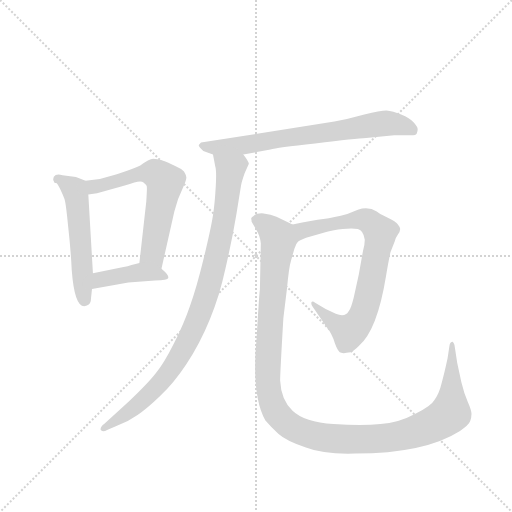
t = 0.00 s
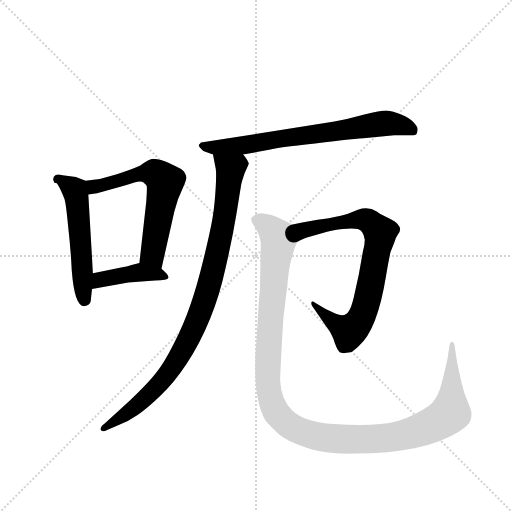
t = 4.78 s
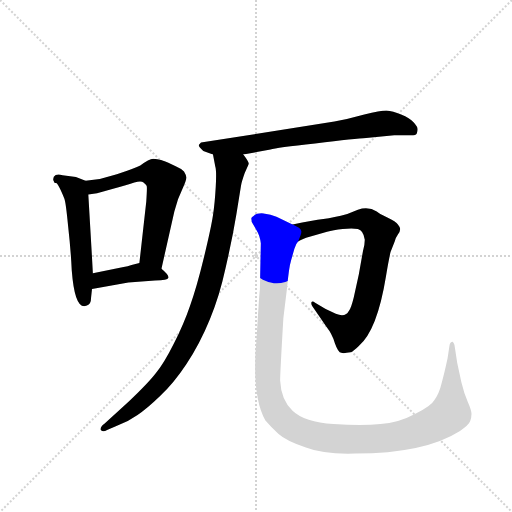
t = 4.97 s
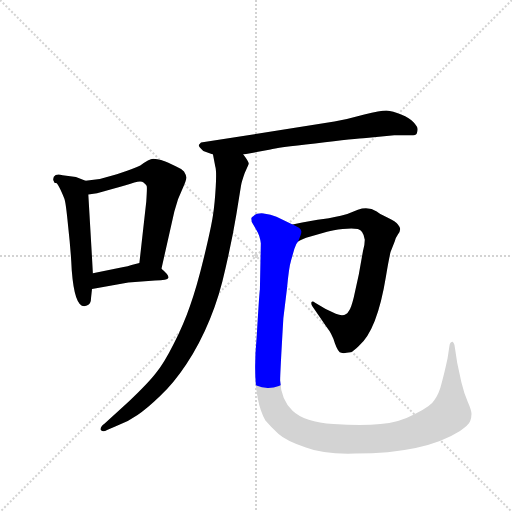
t = 5.15 s
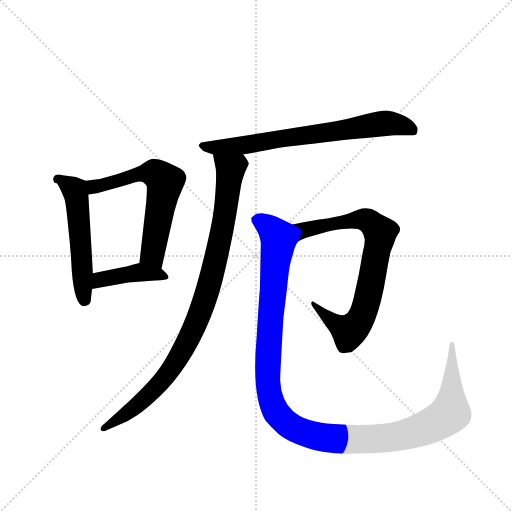
t = 5.34 s
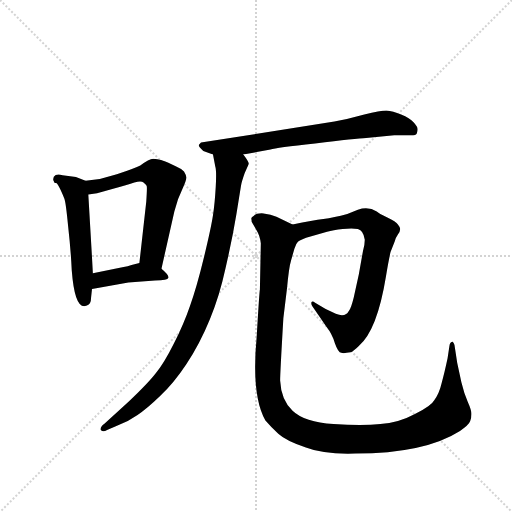
t = 6.06 s

The animated SVG that drew these frames (rendered in a browser with its animation timeline set to each time). Animation: 7 CSS @keyframes rules; one cycle of 6.06 s.

<svg version="1.1" viewBox="0 0 1024 1024" xmlns="http://www.w3.org/2000/svg">
  <g stroke="lightgray" stroke-dasharray="1,1" stroke-width="1" transform="scale(4, 4)">
    <line x1="0" y1="0" x2="256" y2="256"></line>
    <line x1="256" y1="0" x2="0" y2="256"></line>
    <line x1="128" y1="0" x2="128" y2="256"></line>
    <line x1="0" y1="128" x2="256" y2="128"></line>
  </g>
  <g transform="scale(0.92, -0.92) translate(60, -900)">
    <style type="text/css">
      
        @keyframes keyframes0 {
          from {
            stroke: blue;
            stroke-dashoffset: 544;
            stroke-width: 128;
          }
          64% {
            animation-timing-function: step-end;
            stroke: blue;
            stroke-dashoffset: 0;
            stroke-width: 128;
          }
          to {
            stroke: black;
            stroke-width: 1024;
          }
        }
        #make-me-a-hanzi-animation-0 {
          animation: keyframes0 0.6927083333333334s both;
          animation-delay: 0s;
          animation-timing-function: linear;
        }
      
        @keyframes keyframes1 {
          from {
            stroke: blue;
            stroke-dashoffset: 620;
            stroke-width: 128;
          }
          67% {
            animation-timing-function: step-end;
            stroke: blue;
            stroke-dashoffset: 0;
            stroke-width: 128;
          }
          to {
            stroke: black;
            stroke-width: 1024;
          }
        }
        #make-me-a-hanzi-animation-1 {
          animation: keyframes1 0.7545572916666666s both;
          animation-delay: 0.6927083333333334s;
          animation-timing-function: linear;
        }
      
        @keyframes keyframes2 {
          from {
            stroke: blue;
            stroke-dashoffset: 419;
            stroke-width: 128;
          }
          58% {
            animation-timing-function: step-end;
            stroke: blue;
            stroke-dashoffset: 0;
            stroke-width: 128;
          }
          to {
            stroke: black;
            stroke-width: 1024;
          }
        }
        #make-me-a-hanzi-animation-2 {
          animation: keyframes2 0.5909830729166666s both;
          animation-delay: 1.447265625s;
          animation-timing-function: linear;
        }
      
        @keyframes keyframes3 {
          from {
            stroke: blue;
            stroke-dashoffset: 721;
            stroke-width: 128;
          }
          70% {
            animation-timing-function: step-end;
            stroke: blue;
            stroke-dashoffset: 0;
            stroke-width: 128;
          }
          to {
            stroke: black;
            stroke-width: 1024;
          }
        }
        #make-me-a-hanzi-animation-3 {
          animation: keyframes3 0.8367513020833334s both;
          animation-delay: 2.0382486979166665s;
          animation-timing-function: linear;
        }
      
        @keyframes keyframes4 {
          from {
            stroke: blue;
            stroke-dashoffset: 951;
            stroke-width: 128;
          }
          76% {
            animation-timing-function: step-end;
            stroke: blue;
            stroke-dashoffset: 0;
            stroke-width: 128;
          }
          to {
            stroke: black;
            stroke-width: 1024;
          }
        }
        #make-me-a-hanzi-animation-4 {
          animation: keyframes4 1.02392578125s both;
          animation-delay: 2.875s;
          animation-timing-function: linear;
        }
      
        @keyframes keyframes5 {
          from {
            stroke: blue;
            stroke-dashoffset: 780;
            stroke-width: 128;
          }
          72% {
            animation-timing-function: step-end;
            stroke: blue;
            stroke-dashoffset: 0;
            stroke-width: 128;
          }
          to {
            stroke: black;
            stroke-width: 1024;
          }
        }
        #make-me-a-hanzi-animation-5 {
          animation: keyframes5 0.884765625s both;
          animation-delay: 3.89892578125s;
          animation-timing-function: linear;
        }
      
        @keyframes keyframes6 {
          from {
            stroke: blue;
            stroke-dashoffset: 1262;
            stroke-width: 128;
          }
          80% {
            animation-timing-function: step-end;
            stroke: blue;
            stroke-dashoffset: 0;
            stroke-width: 128;
          }
          to {
            stroke: black;
            stroke-width: 1024;
          }
        }
        #make-me-a-hanzi-animation-6 {
          animation: keyframes6 1.2770182291666667s both;
          animation-delay: 4.78369140625s;
          animation-timing-function: linear;
        }
      
    </style>
    
      <path d="M 56 508 L 58 504 Q 58 502 62 502 Q 66 502 80 468 Q 83 461 88 409 Q 94 356 96 312 Q 102 234 123 234 L 129 236 Q 138 238 138 253 L 140 272 L 142 306 L 132 477 C 130 505 130 505 126 507 L 105 515 L 76 519 Q 62 523 57 516 Q 55 509 56 508 Z" fill="lightgray"></path>
    
      <path d="M 291 316 L 319 440 L 327 467 L 337 490 Q 345 508 345 513 Q 346 517 340 527 Q 333 534 323 538 L 306 546 Q 298 550 290 552 Q 283 554 273 555 Q 264 555 245 540 Q 234 534 194 521 L 157 511 L 126 507 C 96 503 102 472 132 477 L 151 480 L 184 489 Q 218 498 232 503 Q 247 508 252 503 Q 258 498 259 495 Q 260 492 258 462 L 243 328 C 240 298 284 287 291 316 Z" fill="lightgray"></path>
    
      <path d="M 140 272 L 219 286 L 277 290 Q 305 290 306 296 Q 308 302 291 316 C 270 334 270 334 243 328 L 226 324 Q 219 321 206 319 L 142 306 C 113 300 110 267 140 272 Z" fill="lightgray"></path>
    
      <path d="M 469 564 L 528 575 Q 540 579 625 588 Q 715 599 736 600 L 797 606 L 833 606 Q 845 606 846 610 Q 848 614 848 619 Q 848 624 839 634 Q 831 643 812 651 Q 794 659 780 660 Q 767 660 732 651 Q 697 641 667 636 L 377 590 L 373 586 Q 369 583 382 572 L 403 564 L 469 564 Z" fill="lightgray"></path>
    
      <path d="M 403 564 L 408 538 Q 411 529 409 494 Q 407 458 403 432 Q 399 405 383 339 Q 367 273 353 235 Q 340 197 318 153 Q 296 109 279 89 Q 263 68 220 27 L 167 -21 Q 157 -28 159 -35 Q 163 -40 174 -34 L 193 -26 Q 218 -17 239 -2 Q 258 10 288 39 Q 318 67 345 108 Q 405 200 430 316 Q 445 380 454 435 L 464 497 Q 465 504 472 524 L 481 544 Q 481 548 469 564 C 453 589 397 593 403 564 Z" fill="lightgray"></path>
    
      <path d="M 702 134 Q 708 136 720 148 Q 760 182 779 299 Q 785 335 789 352 L 798 375 Q 800 383 805 390 Q 810 397 810 402 Q 810 406 805 412 Q 801 418 782 427 Q 763 436 759 440 Q 741 452 718 444 L 695 435 Q 666 427 643 424 Q 621 421 576 412 C 547 406 561 362 588 375 Q 594 380 615 386 L 651 396 Q 664 400 685 402 Q 706 404 718 402 Q 730 399 733 379 Q 733 367 729 354 L 720 303 L 709 253 Q 703 229 699 225 Q 691 209 670 218 L 648 228 L 625 242 Q 619 247 617 243 Q 616 239 619 234 L 650 189 Q 662 174 668 154 Q 675 134 682 133 Q 686 131 702 134 Z" fill="lightgray"></path>
    
      <path d="M 576 412 L 541 429 Q 529 434 513 436 Q 498 437 492 431 Q 486 428 486 425 Q 487 421 487 418 L 498 399 Q 505 388 507 371 L 505 270 Q 504 269 498 168 Q 486 40 517 -14 Q 530 -29 545 -43 Q 561 -58 605 -73 Q 643 -88 712 -86 Q 863 -86 940 -37 Q 959 -24 962 -16 Q 965 -8 965 0 Q 965 8 957 26 Q 949 44 943 69 L 934 111 L 928 150 Q 927 154 925 156 Q 924 158 923 157 Q 918 156 917 148 L 913 121 Q 906 88 900 67 Q 895 45 884 30 Q 878 18 842 0 Q 807 -19 767 -22 Q 728 -26 665 -22 Q 602 -18 576 7 Q 551 31 549 73 Q 549 89 556 208 L 564 274 Q 568 319 573 335 L 580 359 Q 583 370 588 375 C 599 401 599 401 576 412 Z" fill="lightgray"></path>
    
    
      <clipPath id="make-me-a-hanzi-clip-0">
        <path d="M 56 508 L 58 504 Q 58 502 62 502 Q 66 502 80 468 Q 83 461 88 409 Q 94 356 96 312 Q 102 234 123 234 L 129 236 Q 138 238 138 253 L 140 272 L 142 306 L 132 477 C 130 505 130 505 126 507 L 105 515 L 76 519 Q 62 523 57 516 Q 55 509 56 508 Z"></path>
      </clipPath>
      <path clip-path="url(#make-me-a-hanzi-clip-0)" d="M 63 509 L 81 504 L 105 479 L 123 245" fill="none" id="make-me-a-hanzi-animation-0" stroke-dasharray="416 832" stroke-linecap="round"></path>
    
      <clipPath id="make-me-a-hanzi-clip-1">
        <path d="M 291 316 L 319 440 L 327 467 L 337 490 Q 345 508 345 513 Q 346 517 340 527 Q 333 534 323 538 L 306 546 Q 298 550 290 552 Q 283 554 273 555 Q 264 555 245 540 Q 234 534 194 521 L 157 511 L 126 507 C 96 503 102 472 132 477 L 151 480 L 184 489 Q 218 498 232 503 Q 247 508 252 503 Q 258 498 259 495 Q 260 492 258 462 L 243 328 C 240 298 284 287 291 316 Z"></path>
      </clipPath>
      <path clip-path="url(#make-me-a-hanzi-clip-1)" d="M 136 486 L 144 494 L 249 523 L 275 523 L 294 510 L 299 504 L 271 348 L 287 325" fill="none" id="make-me-a-hanzi-animation-1" stroke-dasharray="492 984" stroke-linecap="round"></path>
    
      <clipPath id="make-me-a-hanzi-clip-2">
        <path d="M 140 272 L 219 286 L 277 290 Q 305 290 306 296 Q 308 302 291 316 C 270 334 270 334 243 328 L 226 324 Q 219 321 206 319 L 142 306 C 113 300 110 267 140 272 Z"></path>
      </clipPath>
      <path clip-path="url(#make-me-a-hanzi-clip-2)" d="M 146 277 L 164 294 L 243 308 L 300 298" fill="none" id="make-me-a-hanzi-animation-2" stroke-dasharray="291 582" stroke-linecap="round"></path>
    
      <clipPath id="make-me-a-hanzi-clip-3">
        <path d="M 469 564 L 528 575 Q 540 579 625 588 Q 715 599 736 600 L 797 606 L 833 606 Q 845 606 846 610 Q 848 614 848 619 Q 848 624 839 634 Q 831 643 812 651 Q 794 659 780 660 Q 767 660 732 651 Q 697 641 667 636 L 377 590 L 373 586 Q 369 583 382 572 L 403 564 L 469 564 Z"></path>
      </clipPath>
      <path clip-path="url(#make-me-a-hanzi-clip-3)" d="M 379 584 L 410 579 L 473 584 L 778 632 L 823 625 L 837 617" fill="none" id="make-me-a-hanzi-animation-3" stroke-dasharray="593 1186" stroke-linecap="round"></path>
    
      <clipPath id="make-me-a-hanzi-clip-4">
        <path d="M 403 564 L 408 538 Q 411 529 409 494 Q 407 458 403 432 Q 399 405 383 339 Q 367 273 353 235 Q 340 197 318 153 Q 296 109 279 89 Q 263 68 220 27 L 167 -21 Q 157 -28 159 -35 Q 163 -40 174 -34 L 193 -26 Q 218 -17 239 -2 Q 258 10 288 39 Q 318 67 345 108 Q 405 200 430 316 Q 445 380 454 435 L 464 497 Q 465 504 472 524 L 481 544 Q 481 548 469 564 C 453 589 397 593 403 564 Z"></path>
      </clipPath>
      <path clip-path="url(#make-me-a-hanzi-clip-4)" d="M 410 559 L 441 532 L 437 493 L 404 314 L 368 202 L 323 113 L 288 67 L 225 8 L 166 -32" fill="none" id="make-me-a-hanzi-animation-4" stroke-dasharray="823 1646" stroke-linecap="round"></path>
    
      <clipPath id="make-me-a-hanzi-clip-5">
        <path d="M 702 134 Q 708 136 720 148 Q 760 182 779 299 Q 785 335 789 352 L 798 375 Q 800 383 805 390 Q 810 397 810 402 Q 810 406 805 412 Q 801 418 782 427 Q 763 436 759 440 Q 741 452 718 444 L 695 435 Q 666 427 643 424 Q 621 421 576 412 C 547 406 561 362 588 375 Q 594 380 615 386 L 651 396 Q 664 400 685 402 Q 706 404 718 402 Q 730 399 733 379 Q 733 367 729 354 L 720 303 L 709 253 Q 703 229 699 225 Q 691 209 670 218 L 648 228 L 625 242 Q 619 247 617 243 Q 616 239 619 234 L 650 189 Q 662 174 668 154 Q 675 134 682 133 Q 686 131 702 134 Z"></path>
      </clipPath>
      <path clip-path="url(#make-me-a-hanzi-clip-5)" d="M 590 383 L 604 400 L 720 423 L 742 419 L 766 391 L 737 241 L 708 187 L 699 179 L 686 186 L 621 239" fill="none" id="make-me-a-hanzi-animation-5" stroke-dasharray="652 1304" stroke-linecap="round"></path>
    
      <clipPath id="make-me-a-hanzi-clip-6">
        <path d="M 576 412 L 541 429 Q 529 434 513 436 Q 498 437 492 431 Q 486 428 486 425 Q 487 421 487 418 L 498 399 Q 505 388 507 371 L 505 270 Q 504 269 498 168 Q 486 40 517 -14 Q 530 -29 545 -43 Q 561 -58 605 -73 Q 643 -88 712 -86 Q 863 -86 940 -37 Q 959 -24 962 -16 Q 965 -8 965 0 Q 965 8 957 26 Q 949 44 943 69 L 934 111 L 928 150 Q 927 154 925 156 Q 924 158 923 157 Q 918 156 917 148 L 913 121 Q 906 88 900 67 Q 895 45 884 30 Q 878 18 842 0 Q 807 -19 767 -22 Q 728 -26 665 -22 Q 602 -18 576 7 Q 551 31 549 73 Q 549 89 556 208 L 564 274 Q 568 319 573 335 L 580 359 Q 583 370 588 375 C 599 401 599 401 576 412 Z"></path>
      </clipPath>
      <path clip-path="url(#make-me-a-hanzi-clip-6)" d="M 494 423 L 517 413 L 545 382 L 525 180 L 522 68 L 540 4 L 573 -27 L 620 -47 L 702 -56 L 808 -48 L 885 -21 L 919 2 L 922 152" fill="none" id="make-me-a-hanzi-animation-6" stroke-dasharray="1134 2268" stroke-linecap="round"></path>
    
  </g>
</svg>
